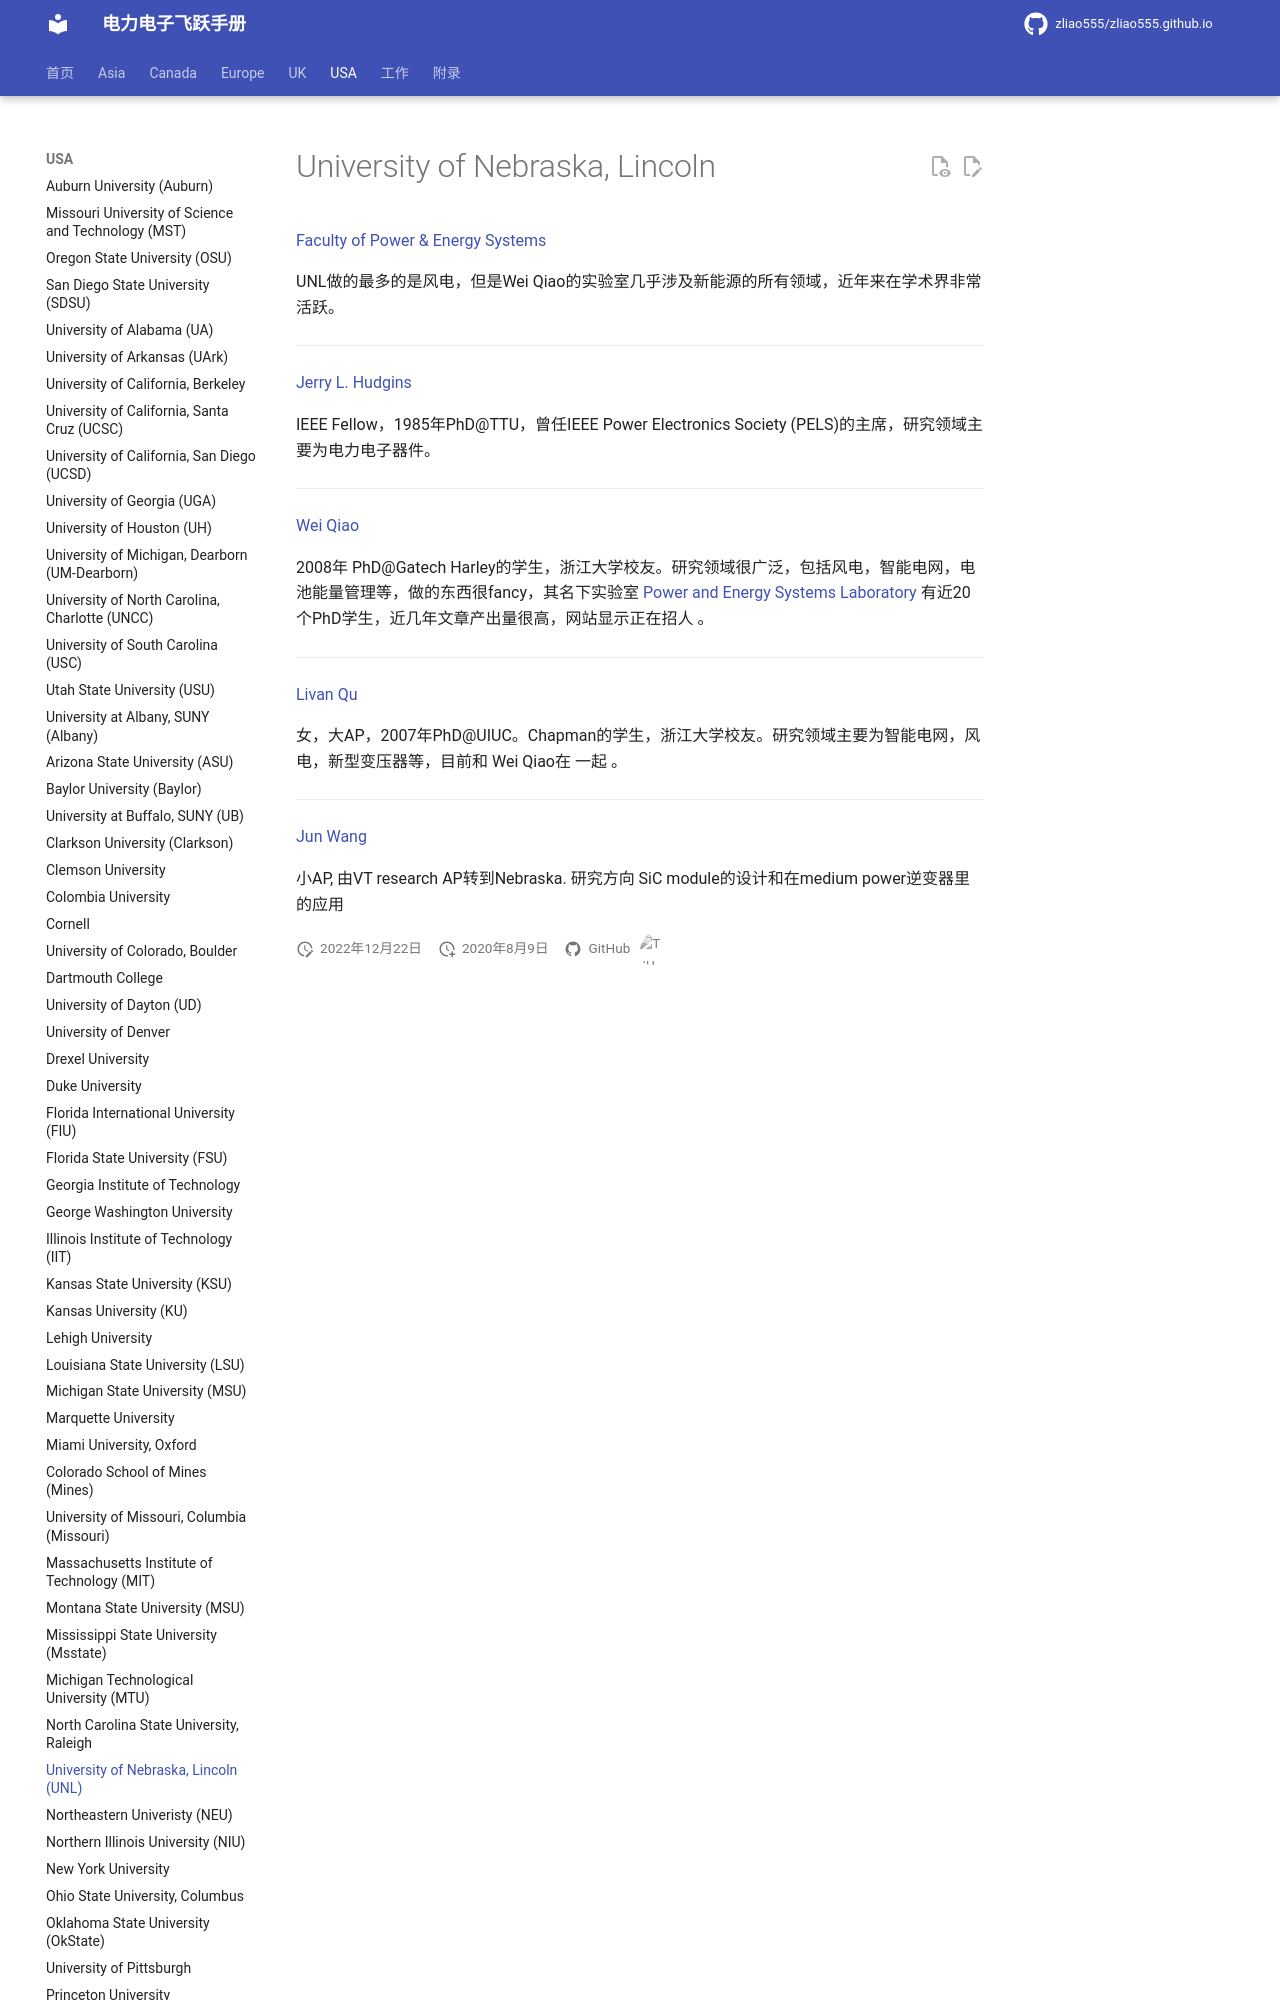

repository: zliao555/zliao555.github.io · page: USA/nebraska/index.html · generator: mkdocs

---
layout: page
title: University of Nebraska, Lincoln (UNL)
permalink: /flying-brochure/nebraska
---
# University of Nebraska, Lincoln 

[Faculty of Power & Energy Systems](https://engineering.unl.edu/ece/ece-power-energy-systems-faculty/)

UNL做的最多的是风电，但是Wei Qiao的实验室几乎涉及新能源的所有领域，近年来在学术界非常活跃。

---

[Jerry L. Hudgins](https://engineering.unl.edu/ece/faculty/jerry-l-hudgins/)

IEEE Fellow，1985年PhD@TTU，曾任IEEE Power Electronics Society (PELS)的主席，研究领域主要为电力电子器件。

---

[Wei Qiao](https://engineering.unl.edu/ece/faculty/wei-qiao/)
